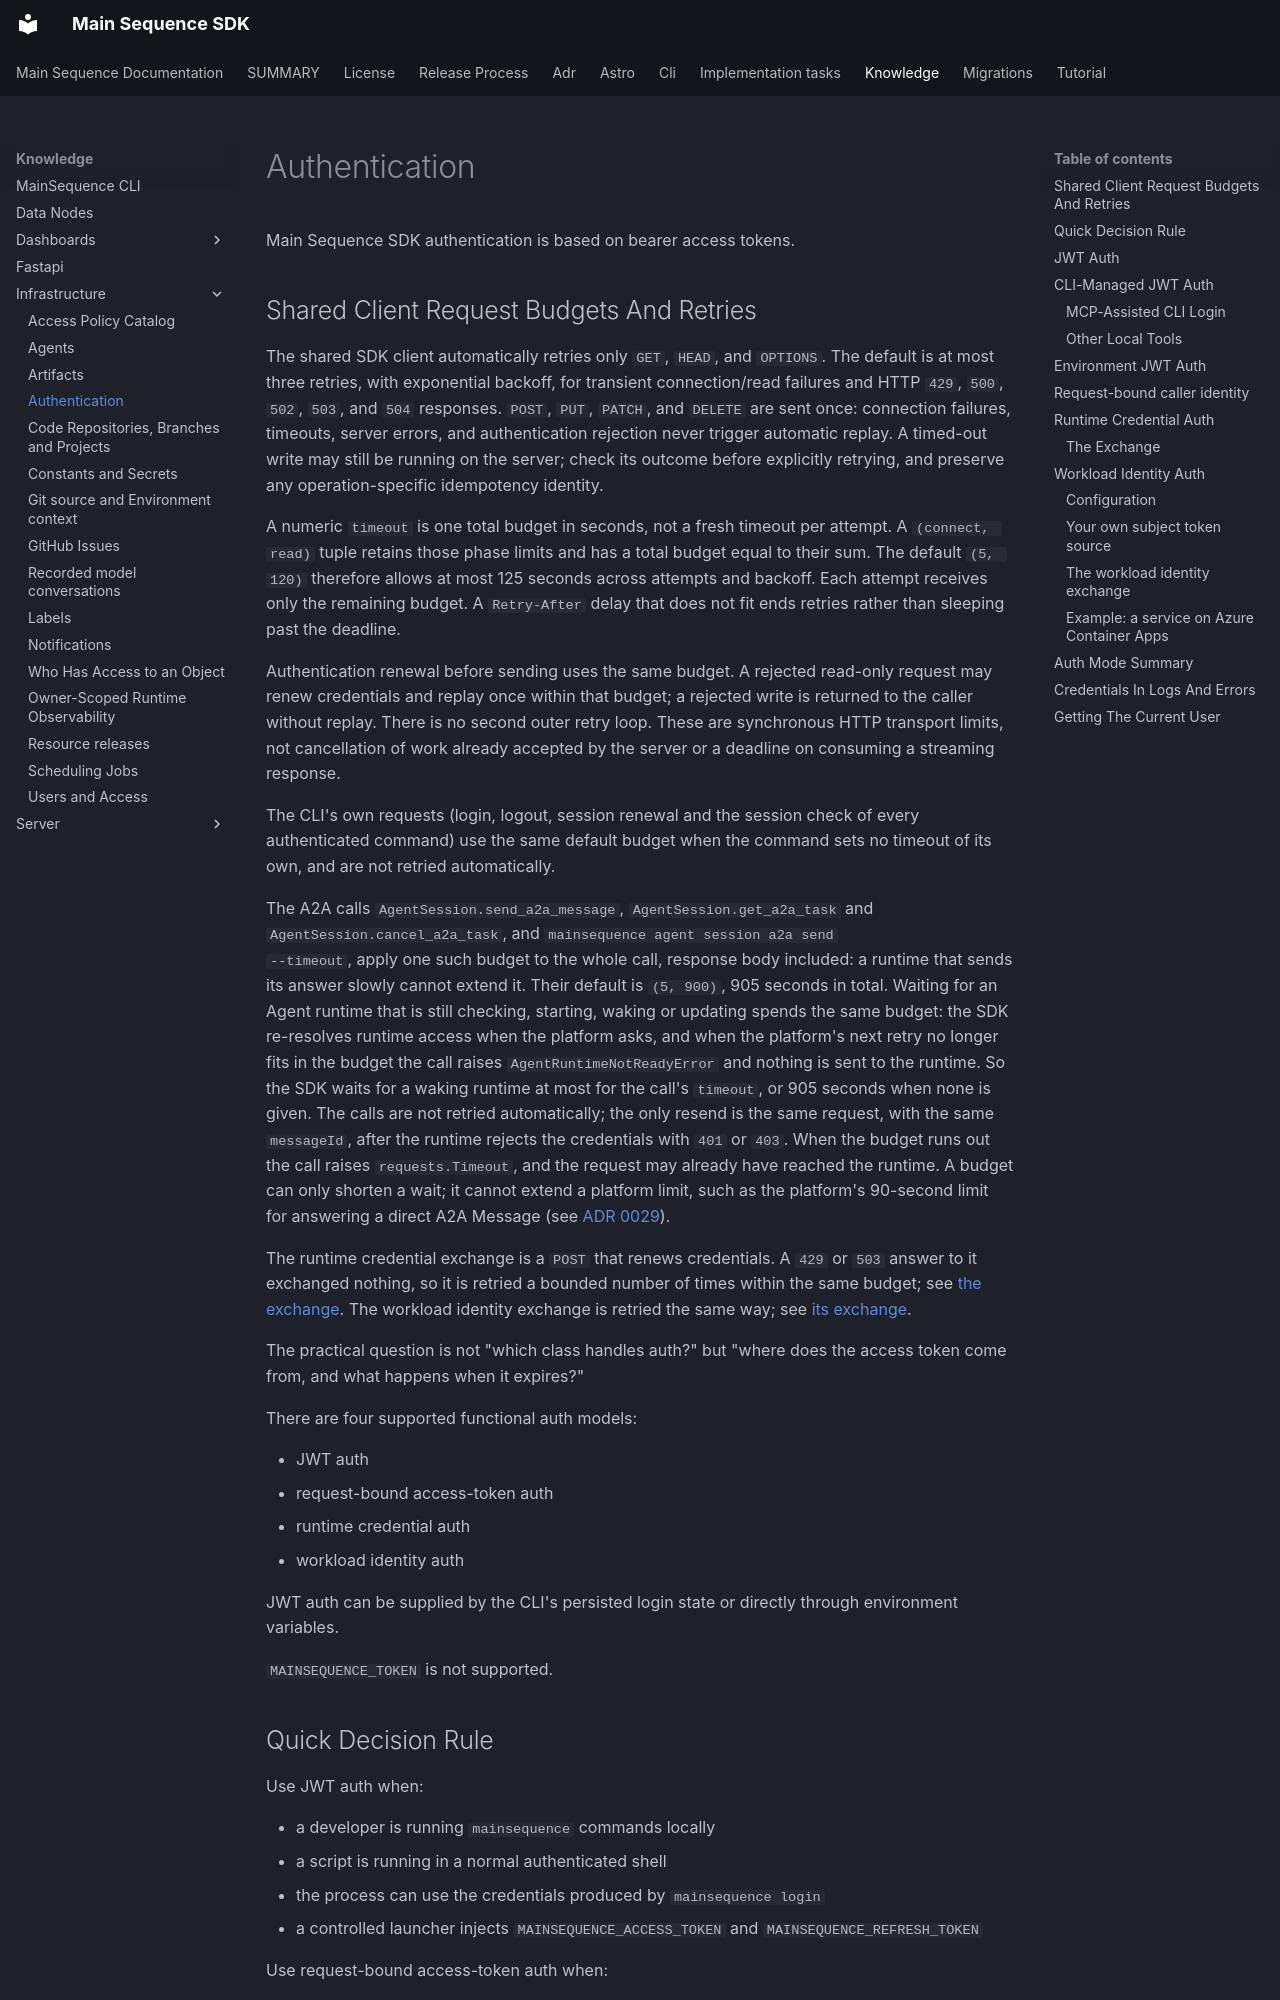

repository: mainsequence-sdk/mainsequence-sdk · page: knowledge/infrastructure/auth/index.html · generator: mkdocs

# Authentication

Main Sequence SDK authentication is based on bearer access tokens.

## Shared Client Request Budgets And Retries

The shared SDK client automatically retries only `GET`, `HEAD`, and `OPTIONS`.
The default is at most three retries, with exponential backoff, for transient
connection/read failures and HTTP `429`, `500`, `502`, `503`, and `504` responses.
`POST`, `PUT`, `PATCH`, and `DELETE` are sent once: connection failures, timeouts,
server errors, and authentication rejection never trigger automatic replay.
A timed-out write may still be running on the server; check its outcome before
explicitly retrying, and preserve any operation-specific idempotency identity.

A numeric `timeout` is one total budget in seconds, not a fresh timeout per
attempt. A `(connect, read)` tuple retains those phase limits and has a total
budget equal to their sum. The default `(5, 120)` therefore allows at most
125 seconds across attempts and backoff. Each attempt receives only the remaining
budget. A `Retry-After` delay that does not fit ends retries rather than sleeping
past the deadline.

Authentication renewal before sending uses the same budget. A rejected read-only
request may renew credentials and replay once within that budget; a rejected
write is returned to the caller without replay. There is no second outer retry
loop. These are synchronous HTTP transport limits, not cancellation of work
already accepted by the server or a deadline on consuming a streaming response.

The CLI's own requests (login, logout, session renewal and the session check of
every authenticated command) use the same default budget when the command sets
no timeout of its own, and are not retried automatically.

The A2A calls `AgentSession.send_a2a_message`, `AgentSession.get_a2a_task` and
`AgentSession.cancel_a2a_task`, and `mainsequence agent session a2a send
--timeout`, apply one such budget to the whole call, response body included: a
runtime that sends its answer slowly cannot extend it. Their default is
`(5, 900)`, 905 seconds in total. Waiting for an Agent runtime that is still
checking, starting, waking or updating spends the same budget: the SDK
re-resolves runtime access when the platform asks, and when the platform's next
retry no longer fits in the budget the call raises `AgentRuntimeNotReadyError`
and nothing is sent to the runtime. So the SDK waits for a waking runtime at
most for the call's `timeout`, or 905 seconds when none is given. The calls
are not retried automatically; the only
resend is the same request, with the same `messageId`, after the runtime rejects
the credentials with `401` or `403`. When the budget runs out the call raises
`requests.Timeout`, and the request may already have reached the runtime. A
budget can only shorten a wait; it cannot extend a platform limit, such as the
platform's 90-second limit for answering a direct A2A Message (see
[ADR 0029](../../adr/0029-a2a-message-send-only.md#message-limit)).

The runtime credential exchange is a `POST` that renews credentials. A `429` or
`503` answer to it exchanged nothing, so it is retried a bounded number of times
within the same budget; see [the exchange](#the-exchange). The workload identity
exchange is retried the same way; see
[its exchange](#the-workload-identity-exchange).

The practical question is not "which class handles auth?" but "where does the access token come from, and what happens when it expires?"

There are four supported functional auth models:

- JWT auth
- request-bound access-token auth
- runtime credential auth
- workload identity auth

JWT auth can be supplied by the CLI's persisted login state or directly through environment variables.

`MAINSEQUENCE_TOKEN` is not supported.
